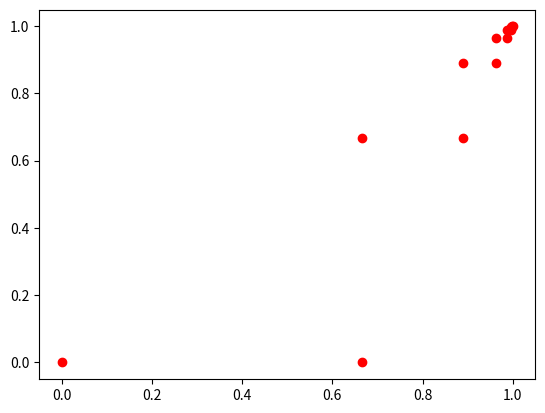

Write Python code to recreate this figure.
# !/usr/bin/python
# -*- coding:utf-8 -*-
from sympy import *
import numpy as np
import matplotlib.pyplot as plt
from scipy.optimize import minimize

from scipy.optimize import minimize
import numpy as np


def fun():
    v = lambda x: 3/2*x[0]**2 + 1/2*x[1]**2 - x[0]*x[1] - 2*x[0]
    return v


x0 = np.asarray((0, 0))  # 初始猜测值
res = minimize(fun(), x0, method='SLSQP')
print(res)
print(res.success)


def sinvar(fun):
    s_p = solve(diff(fun))  # stationary point
    return s_p


def value_enter(fun, x, i):
    value = fun[i].subs(x1, x[0]).subs(x2, x[1])
    return value


def grandient_l2(grand, x_now):
    grand_l2 = sqrt(pow(value_enter(grand, x_now, 0), 2) + pow(value_enter(grand, x_now, 1), 2))
    return grand_l2


def msd(x_init, obj):
    i = 1
    grandient_obj = np.array([diff(obj, x1), diff(obj, x2)])
    error = grandient_l2(grandient_obj, x_init)
    plt.plot(x_init[0], x_init[1], 'ro')
    while (error > 0.001):
        if i == 1:
            grandient_obj_x = np.array([value_enter(grandient_obj, x_init, 0), value_enter(grandient_obj, x_init, 1)])
            t = symbols('t')
            x_eta = x_init - t * grandient_obj_x
            eta = sinvar(obj.subs(x1, x_eta[0]).subs(x2, x_eta[1]))
            x_new = x_init - eta * grandient_obj_x
            print(x_new)
            i = i + 1
            error = grandient_l2(grandient_obj, x_new)
            plt.plot(x_new[0], x_new[1], 'ro')
        else:
            grandient_obj_x = np.array([value_enter(grandient_obj, x_new, 0), value_enter(grandient_obj, x_new, 1)])
            t = symbols('t')
            x_eta = x_new - t * grandient_obj_x
            eta = sinvar(obj.subs(x1, x_eta[0]).subs(x2, x_eta[1]))
            x_new = x_new - eta * grandient_obj_x
            print(x_new)
            i = i + 1
            error = grandient_l2(grandient_obj, x_new)
            plt.plot(x_new[0], x_new[1], 'ro')
    plt.show()


x_0 = np.array([0, 0], dtype=float)
x1 = symbols("x1")
x2 = symbols("x2")
result = msd(x_0, 3/2*x1**2 + 1/2*x2**2 - x1*x2 - 2*x1)
